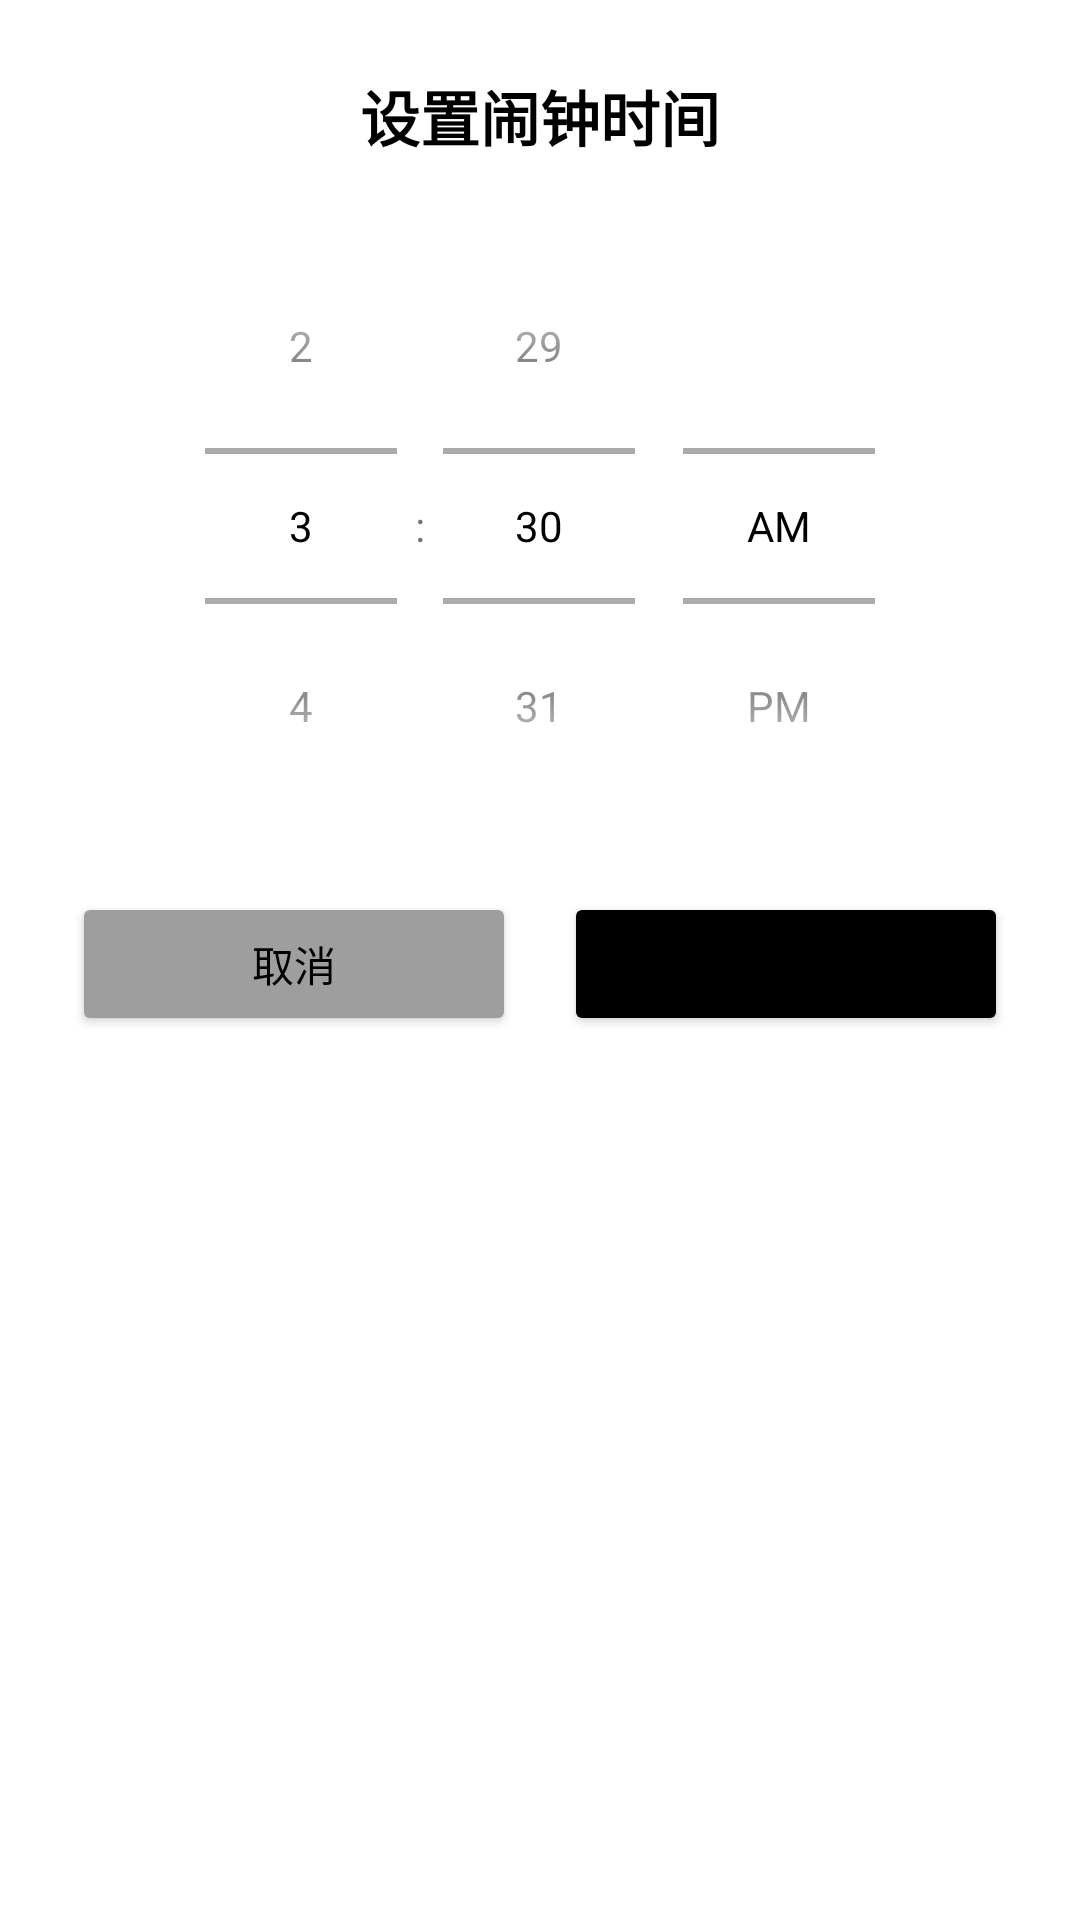

The Android layout XML behind this screen, and the referenced resources:
<!-- AndroidManifest.xml: application theme Theme.YaoZhen -->
<!-- res/layout/time_picker_dialog.xml -->
<?xml version="1.0" encoding="utf-8"?>
<LinearLayout xmlns:android="http://schemas.android.com/apk/res/android"
    android:layout_width="match_parent"
    android:layout_height="wrap_content"
    android:orientation="vertical"
    android:padding="24dp"
    android:background="#FFFFFF">

    <TextView
        android:layout_width="match_parent"
        android:layout_height="wrap_content"
        android:text="设置闹钟时间"
        android:textSize="20sp"
        android:textStyle="bold"
        android:gravity="center"
        android:paddingBottom="16dp"
        android:textColor="#000000" />

    <TimePicker
        android:id="@+id/time_picker"
        android:layout_width="match_parent"
        android:layout_height="wrap_content"
        android:timePickerMode="spinner" />

    <LinearLayout
        android:layout_width="match_parent"
        android:layout_height="wrap_content"
        android:orientation="horizontal"
        android:layout_marginTop="16dp">

        <Button
            android:id="@+id/btn_cancel"
            android:layout_width="0dp"
            android:layout_height="wrap_content"
            android:layout_weight="1"
            android:text="取消"
            android:backgroundTint="#9E9E9E"
            android:layout_marginEnd="8dp" />

        <Button
            android:id="@+id/btn_confirm"
            android:layout_width="0dp"
            android:layout_height="wrap_content"
            android:layout_weight="1"
            android:text="确定"
            android:backgroundTint="#000000"
            android:layout_marginStart="8dp" />

    </LinearLayout>

</LinearLayout>
<!-- resources referenced by this layout -->
<resources>
  <style name="Theme.YaoZhen" parent="Theme.MaterialComponents.Light.NoActionBar">
          <item name="colorPrimary">#000000</item>
          <item name="colorPrimaryDark">#000000</item>
          <item name="colorAccent">#000000</item>
          <item name="android:windowBackground">@color/white</item>
          <item name="android:textColorPrimary">#000000</item>
          <item name="android:textColorSecondary">#9E9E9E</item>
      </style>
  <color name="white">#FFFFFFFF</color>
</resources>
